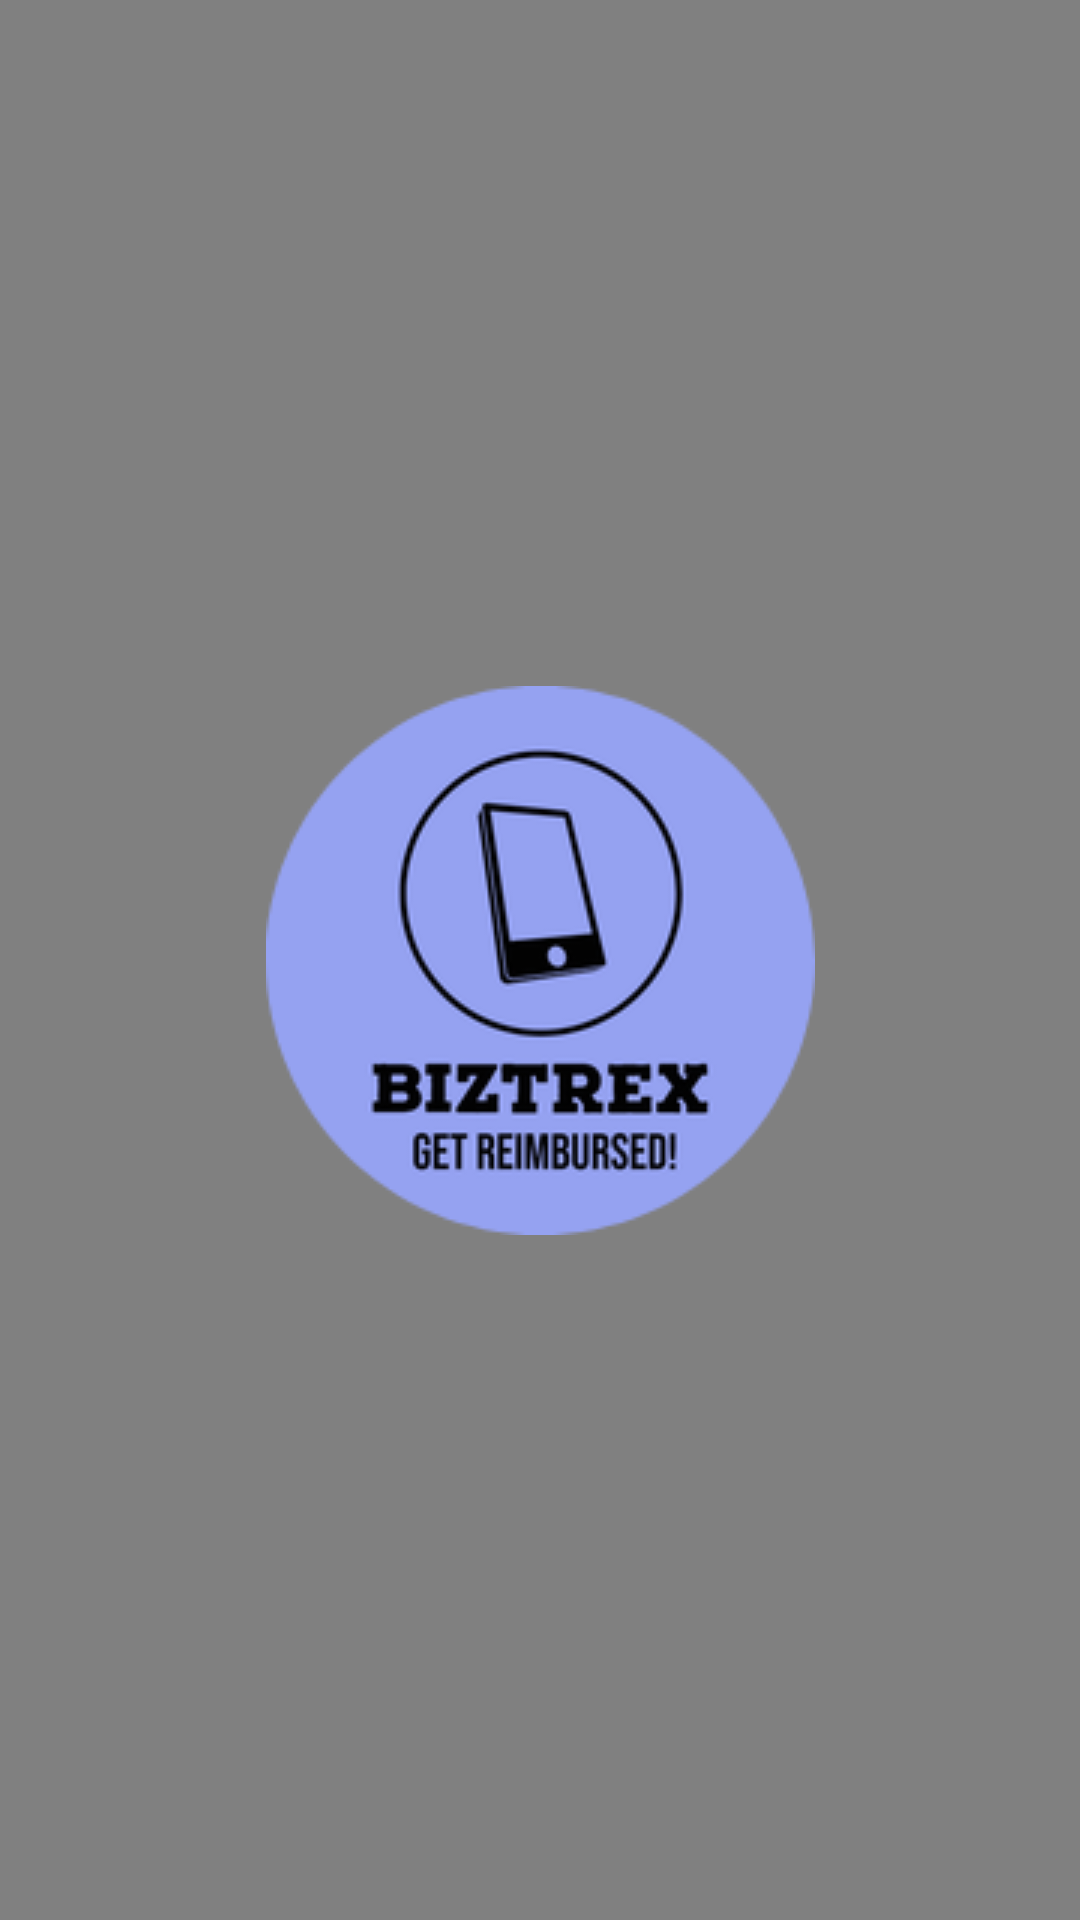

This screen was rendered from an Android layout file. Write that file and the resources it references.
<!-- AndroidManifest.xml: activity theme SplashTheme -->
<!-- res/layout/activity_splash.xml -->
<?xml version="1.0" encoding="utf-8"?>
<androidx.constraintlayout.widget.ConstraintLayout
    xmlns:android="http://schemas.android.com/apk/res/android"
    xmlns:app="http://schemas.android.com/apk/res-auto"
    xmlns:tools="http://schemas.android.com/tools"
    android:layout_width="match_parent"
    android:layout_height="match_parent">

    <ImageView
        android:id="@+id/imageViewSplash"
        android:layout_width="wrap_content"
        android:layout_height="wrap_content"
        app:layout_constraintBottom_toBottomOf="parent"
        app:layout_constraintLeft_toLeftOf="parent"
        app:layout_constraintRight_toRightOf="parent"
        app:layout_constraintTop_toTopOf="parent"
        android:src="@drawable/splash"
        tools:ignore="ContentDescription" />

    <ProgressBar
        android:id="@+id/splashProgressBar"
        android:layout_width="wrap_content"
        android:layout_height="wrap_content"
        android:layout_gravity="center_horizontal"
        android:visibility="gone"
        app:layout_constraintBottom_toBottomOf="parent"
        app:layout_constraintLeft_toLeftOf="parent"
        app:layout_constraintRight_toRightOf="parent"
        app:layout_constraintTop_toTopOf="parent" />

</androidx.constraintlayout.widget.ConstraintLayout>
<!-- resources referenced by this layout -->
<resources>
  <!-- drawable splash: png bitmap (drawable, 20723 bytes) -->
  <style name="SplashTheme" parent="Theme.AppCompat.Light.NoActionBar">
          <item name="android:windowBackground">@drawable/gray</item>
      </style>
  <!-- drawable gray (drawable) -->
  <vector xmlns:android="http://schemas.android.com/apk/res/android"
      android:width="1600dp"
      android:height="1200dp"
      android:viewportWidth="1600"
      android:viewportHeight="1200">
    <path
        android:pathData="M0,0h1600v1200h-1600z"
        android:fillColor="#808080"/>
  </vector>
</resources>
